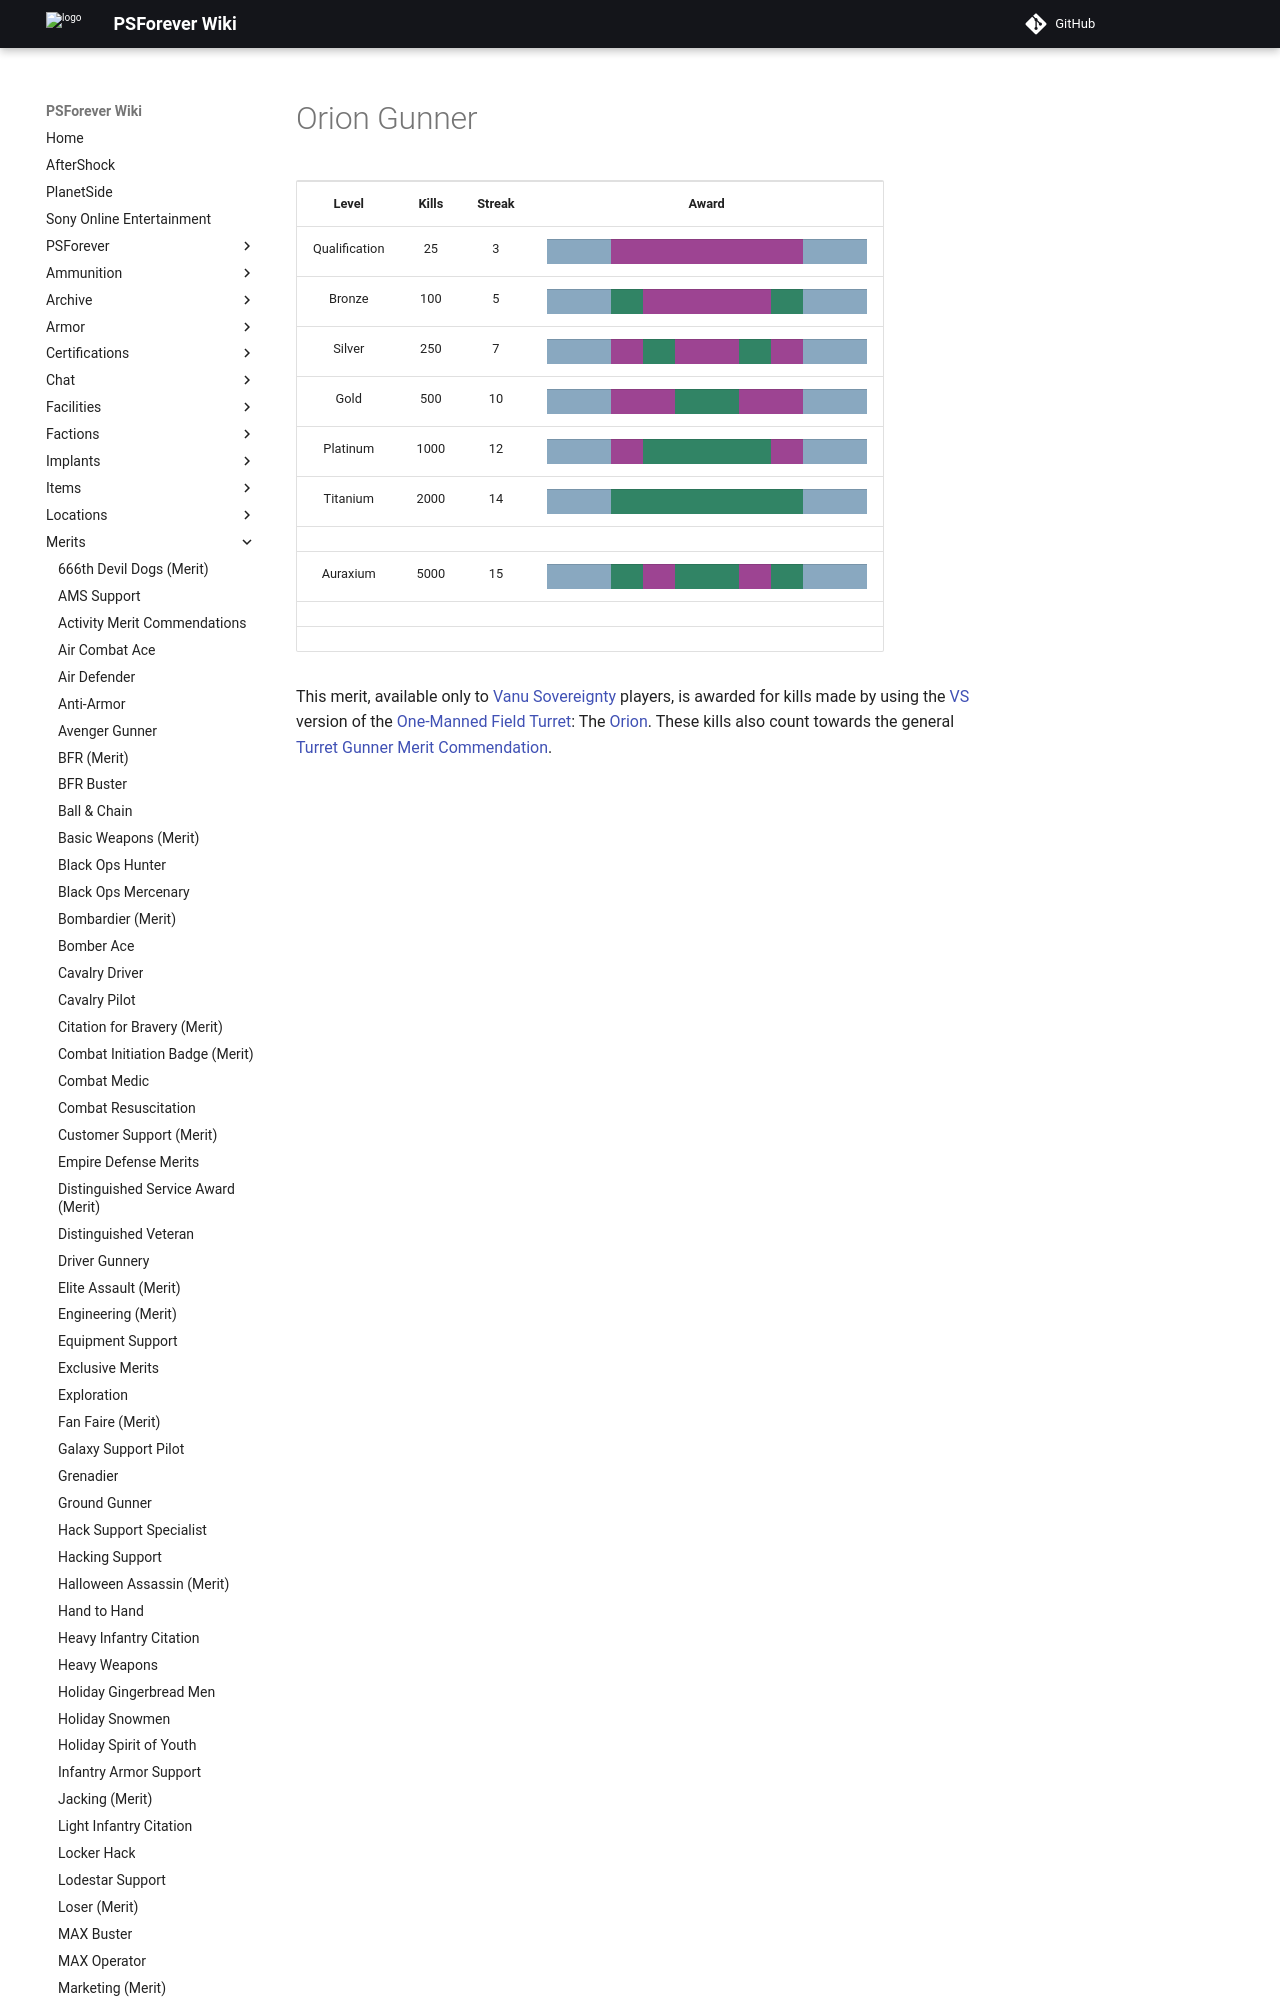

repository: psforever/wiki · page: merits/Orion_Gunner/index.html · generator: mkdocs

# Orion Gunner

<table>
<tbody>
<tr class="odd">
<td style="text-align: center;"><p><b>Level</b></p></td>
<td style="text-align: center;"><p><b>Kills</b></p></td>
<td style="text-align: center;"><p><b>Streak</b></p></td>
<td style="text-align: center;"><p><b>Award</b></p></td>
</tr>
<tr class="even">
<td style="text-align: center;"><p>Qualification</p></td>
<td style="text-align: center;"><p>25</p></td>
<td style="text-align: center;"><p>3</p></td>
<td style="text-align: center;"><table class="bigmerit">
<td bgcolor="#89a8c0">
</td>
<td bgcolor="#89A8C0">
</td>
<td bgcolor="#9d4492">
</td>
<td bgcolor="#9d4492">
</td>
<td bgcolor="#9d4492">
</td>
<td bgcolor="#9d4492">
</td>
<td bgcolor="#9d4492">
</td>
<td bgcolor="#9d4492">
</td>
<td bgcolor="#89A8C0">
</td>
<td bgcolor="#89A8C0">
</td>
</table></td>
</tr>
<tr class="odd">
<td style="text-align: center;"><p>Bronze</p></td>
<td style="text-align: center;"><p>100</p></td>
<td style="text-align: center;"><p>5</p></td>
<td style="text-align: center;"><table class="bigmerit">
<td bgcolor="#89A8C0">
</td>
<td bgcolor="#89A8C0">
</td>
<td bgcolor="#318465">
</td>
<td bgcolor="#9d4492">
</td>
<td bgcolor="#9d4492">
</td>
<td bgcolor="#9d4492">
</td>
<td bgcolor="#9d4492">
</td>
<td bgcolor="#318465">
</td>
<td bgcolor="#89A8C0">
</td>
<td bgcolor="#89A8C0">
</td>
</table></td>
</tr>
<tr class="even">
<td style="text-align: center;"><p>Silver</p></td>
<td style="text-align: center;"><p>250</p></td>
<td style="text-align: center;"><p>7</p></td>
<td style="text-align: center;"><table class="bigmerit">
<td bgcolor="#89A8C0">
</td>
<td bgcolor="#89A8C0">
</td>
<td bgcolor="#9d4492">
</td>
<td bgcolor="#318465">
</td>
<td bgcolor="#9d4492">
</td>
<td bgcolor="#9d4492">
</td>
<td bgcolor="#318465">
</td>
<td bgcolor="#9d4492">
</td>
<td bgcolor="#89A8C0">
</td>
<td bgcolor="#89A8C0">
</td>
</table></td>
</tr>
<tr class="odd">
<td style="text-align: center;"><p>Gold</p></td>
<td style="text-align: center;"><p>500</p></td>
<td style="text-align: center;"><p>10</p></td>
<td style="text-align: center;"><table class="bigmerit">
<td bgcolor="#89A8C0">
</td>
<td bgcolor="#89A8C0">
</td>
<td bgcolor="#9d4492">
</td>
<td bgcolor="#9d4492">
</td>
<td bgcolor="#318465">
</td>
<td bgcolor="#318465">
</td>
<td bgcolor="#9d4492">
</td>
<td bgcolor="#9d4492">
</td>
<td bgcolor="#89A8C0">
</td>
<td bgcolor="#89A8C0">
</td>
</table></td>
</tr>
<tr class="even">
<td style="text-align: center;"><p>Platinum</p></td>
<td style="text-align: center;"><p>1000</p></td>
<td style="text-align: center;"><p>12</p></td>
<td style="text-align: center;"><table class="bigmerit">
<td bgcolor="#89A8C0">
</td>
<td bgcolor="#89A8C0">
</td>
<td bgcolor="#9d4492">
</td>
<td bgcolor="#318465">
</td>
<td bgcolor="#318465">
</td>
<td bgcolor="#318465">
</td>
<td bgcolor="#318465">
</td>
<td bgcolor="#9d4492">
</td>
<td bgcolor="#89A8C0">
</td>
<td bgcolor="#89A8C0">
</td>
</table></td>
</tr>
<tr class="odd">
<td style="text-align: center;"><p>Titanium</p></td>
<td style="
